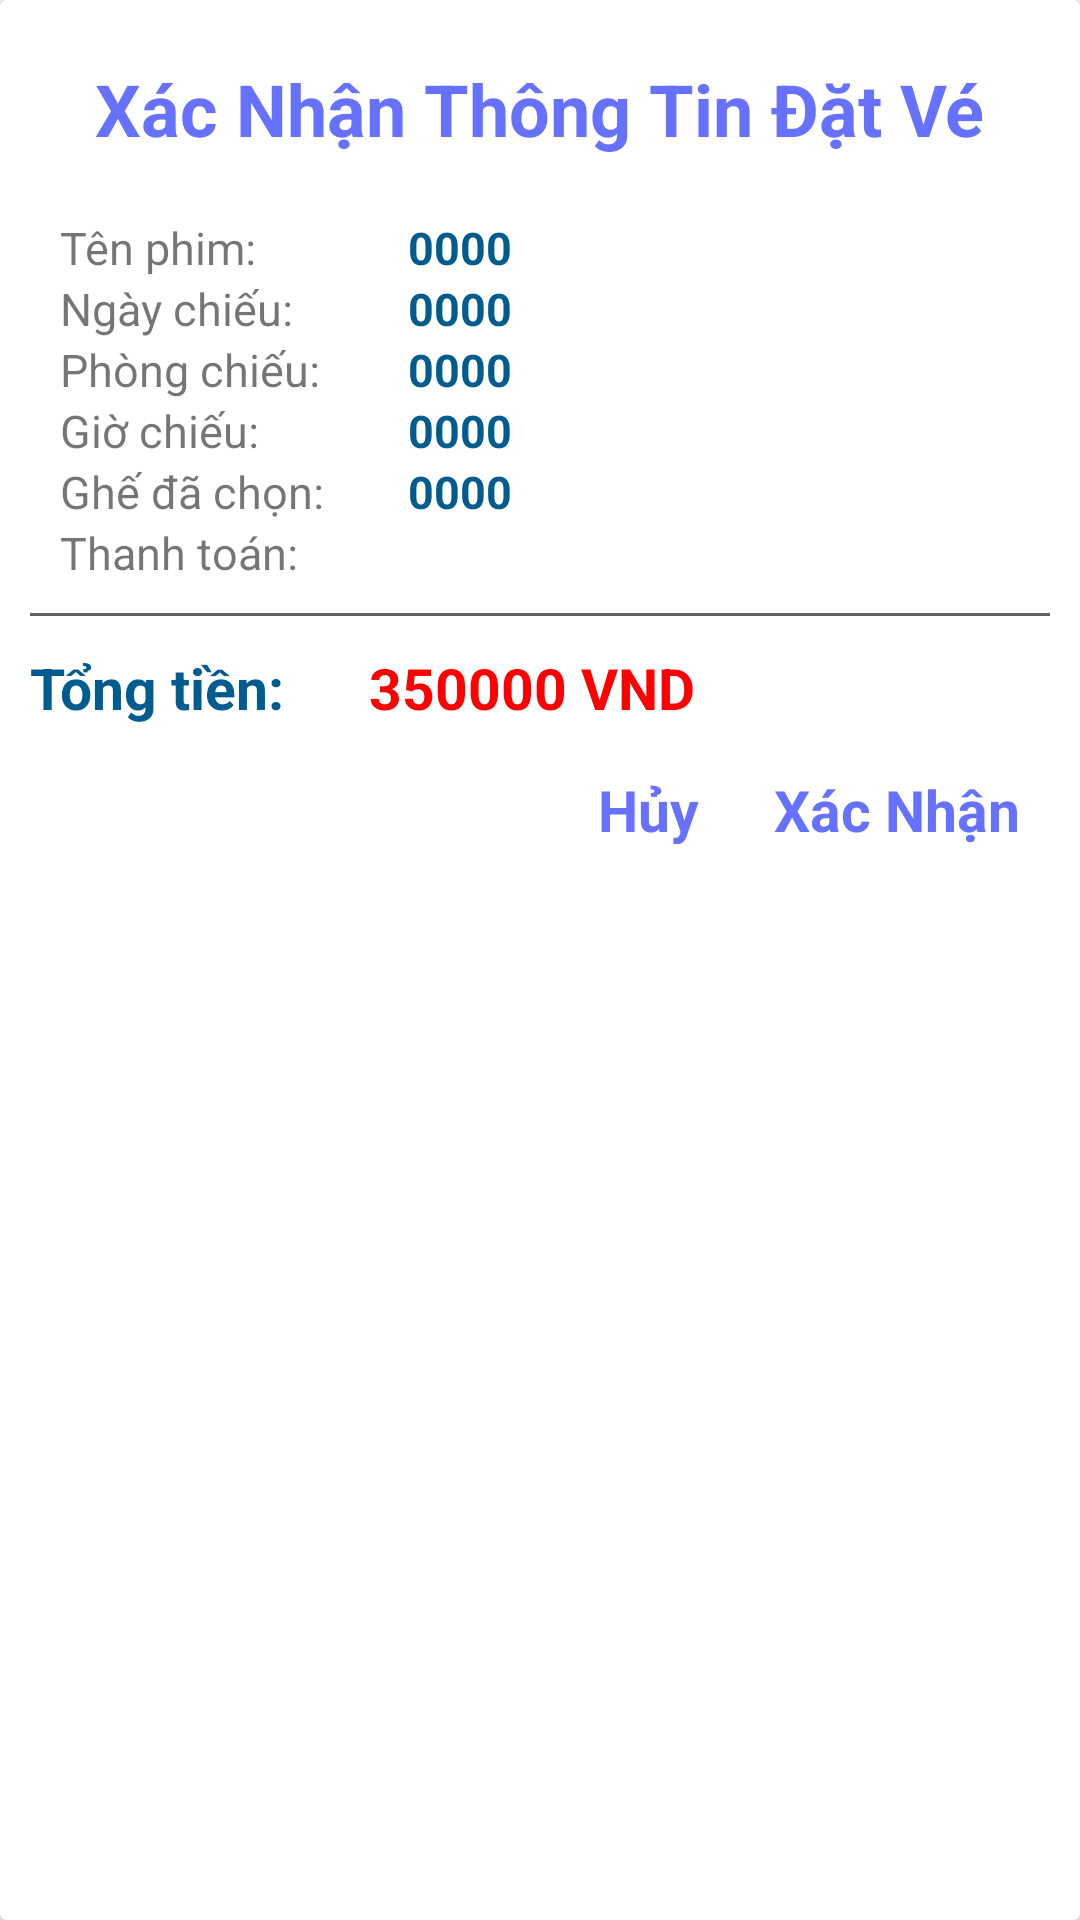

This screen was rendered from an Android layout file. Write that file and the resources it references.
<!-- AndroidManifest.xml: application theme Theme.DuAn1_QuanLyRapPhim -->
<!-- res/layout/dialog_xacnhandatve.xml -->
<?xml version="1.0" encoding="utf-8"?>

<androidx.cardview.widget.CardView xmlns:android="http://schemas.android.com/apk/res/android"
    xmlns:app="http://schemas.android.com/apk/res-auto"
    android:layout_width="match_parent"
    android:layout_height="wrap_content"
    android:layout_margin="20dp">

    <LinearLayout
        android:layout_width="match_parent"
        android:layout_height="wrap_content"
        android:layout_margin="10dp"
        android:orientation="vertical">

        <TextView
            android:layout_width="wrap_content"
            android:layout_height="wrap_content"
            android:layout_gravity="center"
            android:text="Xác Nhận Thông Tin Đặt Vé"
            android:textColor="#6672FF"
            android:textSize="24sp"
            android:layout_marginVertical="10dp"
            android:textStyle="bold" />

        <LinearLayout
            android:layout_width="wrap_content"
            android:layout_height="wrap_content"
            android:paddingHorizontal="10dp"
            android:layout_marginTop="10dp"
            android:orientation="horizontal">

            <LinearLayout
                android:layout_width="wrap_content"
                android:layout_height="wrap_content"
                android:orientation="vertical">

                <TextView
                    android:layout_width="wrap_content"
                    android:layout_height="wrap_content"
                    android:text="Tên phim:"
                    android:textSize="15sp" />

                <TextView
                    android:layout_width="wrap_content"
                    android:layout_height="wrap_content"
                    android:text="Ngày chiếu:"
                    android:textSize="15sp" />

                <TextView
                    android:layout_width="wrap_content"
                    android:layout_height="wrap_content"
                    android:text="Phòng chiếu:"
                    android:textSize="15sp" />

                <TextView
                    android:layout_width="wrap_content"
                    android:layout_height="wrap_content"
                    android:text="Giờ chiếu:"
                    android:textSize="15sp" />







                <TextView
                    android:layout_width="wrap_content"
                    android:layout_height="wrap_content"
                    android:text="Ghế đã chọn:"
                    android:textSize="15sp" />







                <TextView
                    android:layout_width="wrap_content"
                    android:layout_height="wrap_content"
                    android:text="Thanh toán:"
                    android:textSize="15sp" />

            </LinearLayout>

            <LinearLayout
                android:layout_width="wrap_content"
                android:layout_height="wrap_content"
                android:layout_marginLeft="28dp"
                android:orientation="vertical">

                <TextView
                    android:id="@+id/txtTenPhim"
                    android:layout_width="wrap_content"
                    android:layout_height="wrap_content"
                    android:text="0000"
                    android:textColor="#005B8E"
                    android:textSize="15sp"
                    android:textStyle="bold" />

                <TextView
                    android:id="@+id/txtKhoiChieu"
                    android:layout_width="wrap_content"
                    android:layout_height="wrap_content"
                    android:text="0000"
                    android:textColor="#005B8E"
                    android:textSize="15sp"
                    android:textStyle="bold" />

                <TextView
                    android:id="@+id/txtPhong"
                    android:layout_width="wrap_content"
                    android:layout_height="wrap_content"
                    android:text="0000"
                    android:textColor="#005B8E"
                    android:textSize="15sp"
                    android:textStyle="bold" />

                <TextView
                    android:id="@+id/txtGioChieu"
                    android:layout_width="wrap_content"
                    android:layout_height="wrap_content"
                    android:text="0000"
                    android:textColor="#005B8E"
                    android:textSize="15sp"
                    android:textStyle="bold" />










                    <androidx.recyclerview.widget.RecyclerView
                        android:id="@+id/txtGhe"
                        android:layout_width="wrap_content"
                        android:layout_height="wrap_content"
                        android:orientation="horizontal"
                        app:layoutManager="androidx.recyclerview.widget.LinearLayoutManager"/>


















                <TextView
                    android:id="@+id/txtThanhToan"
                    android:layout_width="wrap_content"
                    android:layout_height="wrap_content"
                    android:text="0000"
                    android:textColor="#005B8E"
                    android:textSize="15sp"
                    android:textStyle="bold" />

            </LinearLayout>

        </LinearLayout>

        <View
            android:layout_width="match_parent"
            android:layout_height="1dp"
            android:layout_marginTop="10dp"
            android:background="#615F5F" />

        <LinearLayout
            android:layout_width="wrap_content"
            android:layout_height="wrap_content"
            android:layout_marginTop="11dp"
            android:orientation="horizontal">

            <TextView
                android:layout_width="wrap_content"
                android:layout_height="wrap_content"
                android:text="Tổng tiền:"
                android:textColor="#005B8E"
                android:textSize="19sp"
                android:textStyle="bold" />

            <TextView
                android:id="@+id/txtTongTien"
                android:layout_width="wrap_content"
                android:layout_height="wrap_content"
                android:layout_marginLeft="28dp"
                android:text="350000"
                android:textColor="#FF0000"
                android:textSize="19sp"
                android:textStyle="bold" />

            <TextView
                android:layout_width="wrap_content"
                android:layout_height="wrap_content"
                android:text=" VND"
                android:textColor="#FF0000"
                android:textSize="19sp"
                android:textStyle="bold" />


        </LinearLayout>

        <LinearLayout
            android:layout_width="match_parent"
            android:layout_height="wrap_content"
            android:layout_marginBottom="10dp"
            android:layout_marginTop="15dp"
            android:paddingHorizontal="10dp"
            android:gravity="end"
            android:orientation="horizontal">

            <TextView
                android:id="@+id/btnHuy"
                android:layout_width="wrap_content"
                android:layout_height="wrap_content"
                android:text="Hủy"
                android:textColor="#6672FF"
                android:textSize="19sp"
                android:textStyle="bold" />

            <TextView
                android:id="@+id/btnXacNhan"
                android:layout_width="wrap_content"
                android:layout_height="wrap_content"
                android:layout_marginLeft="25dp"
                android:text="Xác Nhận"
                android:textColor="#6672FF"
                android:textSize="19sp"
                android:textStyle="bold" />
        </LinearLayout>

    </LinearLayout>

</androidx.cardview.widget.CardView>
<!-- resources referenced by this layout -->
<resources>
  <style name="Theme.DuAn1_QuanLyRapPhim" parent="Base.Theme.DuAn1_QuanLyRapPhim" />
  <style name="Base.Theme.DuAn1_QuanLyRapPhim" parent="Theme.AppCompat.DayNight.NoActionBar">
          
          
      </style>
</resources>
